Image classification data set "tomato" (ammarcho/PANTAS on GitHub). Class labels (2): busuk, sehat.

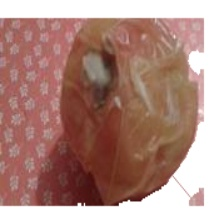
Label: busuk

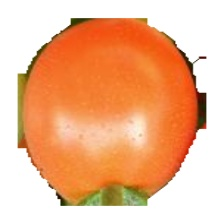
Label: sehat

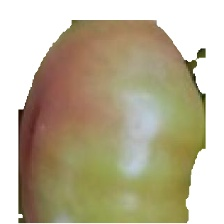
Label: sehat

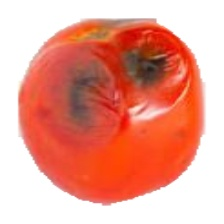
Label: busuk

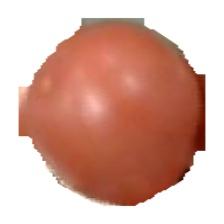
Label: sehat

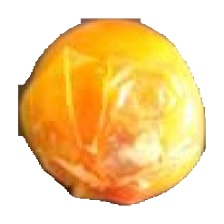
Label: busuk
